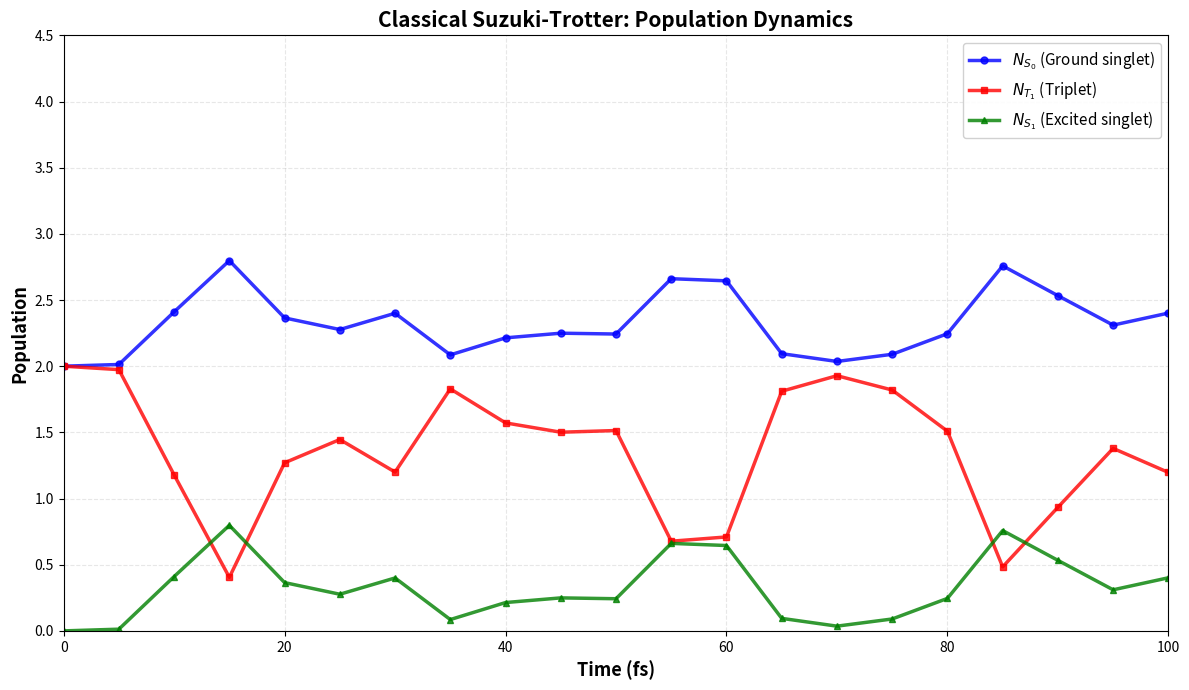
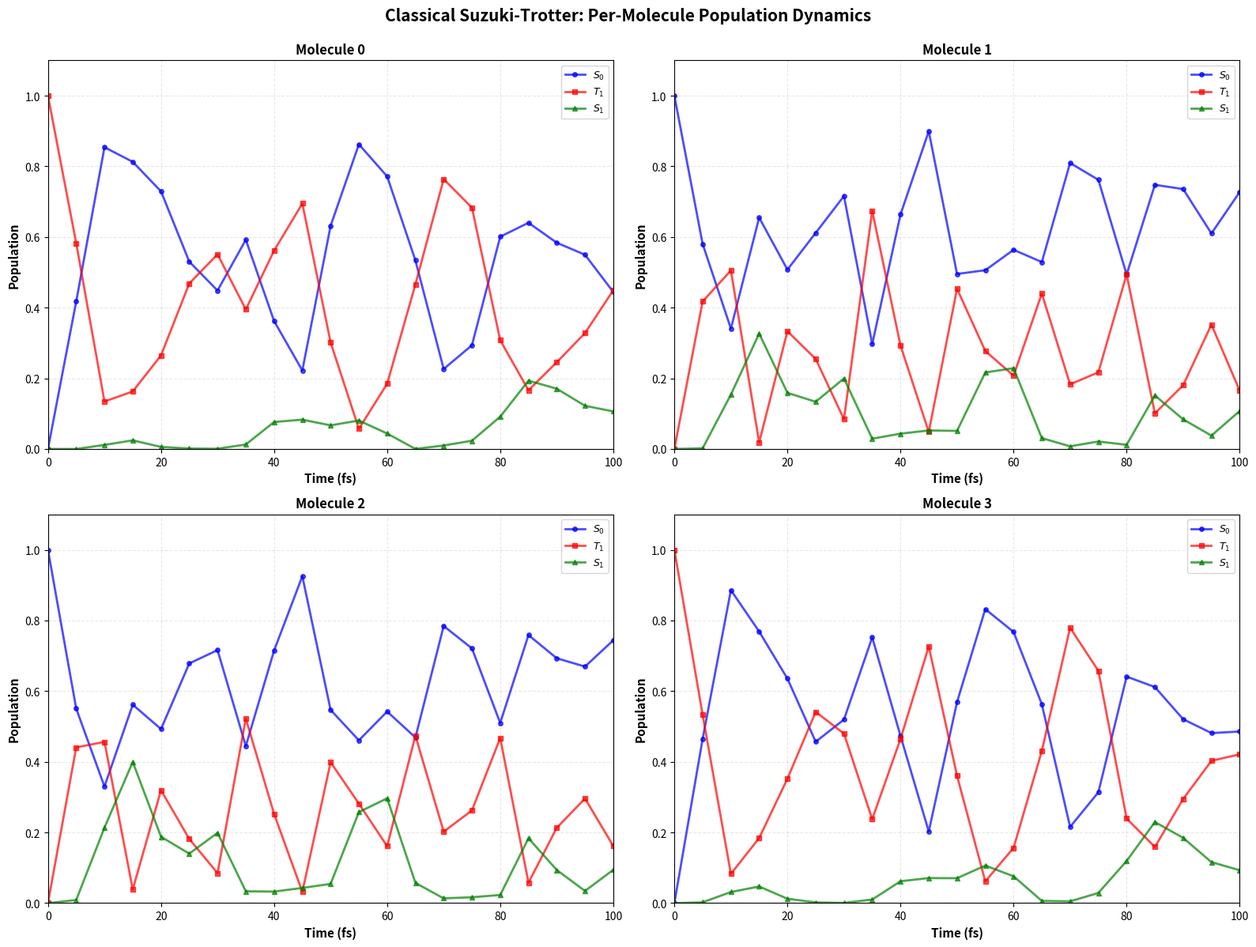

These figures' Python source, in order: (Note: this script raises an exception after producing the figures.)
# ライブラリのインポート
import time
import warnings

import matplotlib.pyplot as plt
import numpy as np

warnings.filterwarnings("ignore")


# 物理パラメータの設定
class PhysicalParameters:
    """統一物理パラメータクラス"""

    def __init__(self) -> None:
        # 分子数
        self.N_molecules = 4

        # エネルギー (eV)
        self.E_T = 1.5  # 三重項エネルギー
        self.E_S = 3.0  # 一重項エネルギー

        # 相互作用パラメータ (eV)
        self.V = 0.1  # エネルギー移動積分
        self.J = 0.05  # TTA相互作用定数

        # 減衰定数
        self.Gamma_fl = 0.01  # 蛍光放出速度 (fs^-1)

        # 物理定数
        self.hbar = 0.6582119569  # 換算プランク定数 (eV·fs)

        # 隣接ペア
        self.neighbors = [(0, 1), (1, 2), (2, 3)]

        # シミュレーション条件
        self.T_total = 100.0  # 総時間 (fs)
        self.N_steps = 20  # トロッターステップ数
        self.dt = self.T_total / self.N_steps  # 時間刻み

        # 初期状態
        self.initial_state_type = "edge_triplet"  # 両端が三重項状態


# パラメータの初期化
params = PhysicalParameters()

# 古典的鈴木トロッターシミュレータの実装（量子回路と同じ分解）

import scipy.linalg


class ClassicalSuzukiTrotterSimulator:
    """古典的鈴木トロッター分解シミュレータ（量子実装と同じTrotter分解を使用）"""

    def __init__(self, params: PhysicalParameters) -> None:
        self.params = params
        self.N = params.N_molecules
        self.dim = 3**self.N

        # 基底演算子を定義（3準位系）
        self.I3 = np.eye(3)  # 単位行列
        self.S0_proj = np.diag([1, 0, 0])  # |S0⟩⟨S0|
        self.T1_proj = np.diag([0, 1, 0])  # |T1⟩⟨T1|
        self.S1_proj = np.diag([0, 0, 1])  # |S1⟩⟨S1|

        # 遷移演算子
        self.T1_to_S0 = np.array([[0, 1, 0], [0, 0, 0], [0, 0, 0]])  # |S0⟩⟨T1|
        self.S0_to_T1 = self.T1_to_S0.T  # |T1⟩⟨S0|
        self.T1_to_S1 = np.array([[0, 0, 0], [0, 0, 0], [0, 1, 0]])  # |S1⟩⟨T1|
        self.S1_to_T1 = self.T1_to_S1.T  # |T1⟩⟨S1|

    def build_single_site_operator(self, site: int, op: np.ndarray) -> np.ndarray:
        """単一サイトの演算子を全空間に拡張"""
        operators = [self.I3] * self.N
        operators[site] = op

        result = operators[0]
        for i in range(1, self.N):
            result = np.kron(result, operators[i])
        return result

    def build_two_site_operator(self, site_i: int, site_j: int, op_i: np.ndarray, op_j: np.ndarray) -> np.ndarray:
        """2サイトの演算子を全空間に拡張"""
        operators = [self.I3] * self.N
        operators[site_i] = op_i
        operators[site_j] = op_j

        result = operators[0]
        for i in range(1, self.N):
            result = np.kron(result, operators[i])
        return result

    def build_H0_single_molecule(self, mol_idx: int) -> np.ndarray:
        """単一分子のH0ハミルトニアンを構築（量子実装に合わせる）"""
        H0 = np.zeros((self.dim, self.dim), dtype=complex)

        # E_T |T1⟩⟨T1|
        H0 += self.params.E_T * self.build_single_site_operator(mol_idx, self.T1_proj)
        # E_S |S1⟩⟨S1|
        H0 += self.params.E_S * self.build_single_site_operator(mol_idx, self.S1_proj)

        return H0

    def build_H_transfer_pair(self, mol_i: int, mol_j: int) -> np.ndarray:
        """1ペアのエネルギー移動ハミルトニアンを構築（量子実装に合わせる）"""
        # V (|S0⟩_i|T1⟩_j⟨T1|_i⟨S0|_j + h.c.)
        term = self.build_two_site_operator(mol_i, mol_j, self.S0_to_T1, self.T1_to_S0)
        return self.params.V * (term + term.conj().T)

    def build_H_TTA_pair(self, mol_i: int, mol_j: int) -> np.ndarray:
        """1ペアのTTAハミルトニアンを構築（量子実装に合わせる）"""
        # FIXED: Complete TTA Hamiltonian with all 4 terms
        # Ĥ_TTA = J [|S0⟩_i⟨T1|_i ⊗ |S1⟩_j⟨T1|_j
        #          + |S1⟩_i⟨T1|_i ⊗ |S0⟩_j⟨T1|_j
        #          + hermitian conjugates]

        # Term 1: |S0⟩_i⟨T1|_i ⊗ |S1⟩_j⟨T1|_j
        term1 = self.build_two_site_operator(mol_i, mol_j, self.T1_to_S0, self.T1_to_S1)

        # Term 2: |S1⟩_i⟨T1|_i ⊗ |S0⟩_j⟨T1|_j
        term2 = self.build_two_site_operator(mol_i, mol_j, self.T1_to_S1, self.T1_to_S0)

        # Build Hamiltonian with all terms plus hermitian conjugates
        return self.params.J * (term1 + term1.conj().T + term2 + term2.conj().T)

    # Keep old methods for backward compatibility (not used in new simulation)
    def build_H0(self) -> np.ndarray:
        """対角ハミルトニアン H0 を構築（後方互換性のため残す）"""
        H0 = np.zeros((self.dim, self.dim), dtype=complex)

        for i in range(self.N):
            H0 += self.build_H0_single_molecule(i)

        return H0

    def build_H_transfer(self) -> np.ndarray:
        """エネルギー移動ハミルトニアン H_transfer を構築（後方互換性のため残す）"""
        H_tr = np.zeros((self.dim, self.dim), dtype=complex)

        for i, j in self.params.neighbors:
            H_tr += self.build_H_transfer_pair(i, j)

        return H_tr

    def build_H_TTA(self) -> np.ndarray:
        """TTA ハミルトニアン H_TTA を構築（後方互換性のため残す）"""
        H_TTA = np.zeros((self.dim, self.dim), dtype=complex)

        for i, j in self.params.neighbors:
            H_TTA += self.build_H_TTA_pair(i, j)

        return H_TTA

    def prepare_initial_state(self, state_type: str = "edge_triplet") -> np.ndarray:
        """初期状態ベクトルを準備"""
        state = np.zeros(self.dim, dtype=complex)

        if state_type == "edge_triplet":
            # |1001⟩ の状態を構築
            # インデックス計算: 1*3^3 + 0*3^2 + 0*3^1 + 1*3^0 = 27 + 1 = 28
            config = [1, 0, 0, 1]  # T1, S0, S0, T1
            idx = sum(config[i] * (3 ** (self.N - 1 - i)) for i in range(self.N))
            state[idx] = 1.0
        elif state_type == "all_triplet":
            # |1111⟩
            config = [1, 1, 1, 1]
            idx = sum(config[i] * (3 ** (self.N - 1 - i)) for i in range(self.N))
            state[idx] = 1.0

        return state

    def calculate_populations(self, state: np.ndarray) -> dict[str, float]:
        """状態ベクトルから個体数を計算"""
        N_S0 = N_T1 = N_S1 = 0.0

        for idx in range(self.dim):
            prob = np.abs(state[idx]) ** 2
            if prob < 1e-15:
                continue

            # インデックスから配置を復元
            config = []
            temp_idx = idx
            for _ in range(self.N):
                config.append(temp_idx % 3)
                temp_idx //= 3
            config.reverse()

            # 各準位の分子数をカウント
            for level in config:
                if level == 0:
                    N_S0 += prob
                elif level == 1:
                    N_T1 += prob
                elif level == 2:
                    N_S1 += prob

        return {"N_S0": N_S0, "N_T1": N_T1, "N_S1": N_S1}

    def calculate_per_molecule_populations(self, state: np.ndarray) -> dict[str, np.ndarray]:
        """
        状態ベクトルから各分子ごとの個体数を計算

        Returns:
            Dictionary with keys 'S0_per_mol', 'T1_per_mol', 'S1_per_mol'
            Each is a numpy array of length N_molecules
        """
        # Initialize per-molecule populations
        S0_per_mol = np.zeros(self.N)
        T1_per_mol = np.zeros(self.N)
        S1_per_mol = np.zeros(self.N)

        for idx in range(self.dim):
            prob = np.abs(state[idx]) ** 2
            if prob < 1e-15:
                continue

            # インデックスから配置を復元
            config = []
            temp_idx = idx
            for _ in range(self.N):
                config.append(temp_idx % 3)
                temp_idx //= 3
            config.reverse()

            # 各分子の準位をカウント
            for mol_idx, level in enumerate(config):
                if level == 0:
                    S0_per_mol[mol_idx] += prob
                elif level == 1:
                    T1_per_mol[mol_idx] += prob
                elif level == 2:
                    S1_per_mol[mol_idx] += prob

        return {"S0_per_mol": S0_per_mol, "T1_per_mol": T1_per_mol, "S1_per_mol": S1_per_mol}

    def simulate(self, T_total: float, N_steps: int, initial_state_type: str = "edge_triplet") -> dict:
        """完全なシミュレーションを実行（量子実装と同じTrotter分解）"""

        start_time = time.time()
        dt = T_total / N_steps

        # Per-molecule, per-pairの時間発展演算子を計算

        # H0: per-molecule unitaries
        U_H0_half_list = []
        for mol_idx in range(self.N):
            H0_mol = self.build_H0_single_molecule(mol_idx)
            U = scipy.linalg.expm(-1j * H0_mol * dt / (2 * self.params.hbar))
            U_H0_half_list.append(U)

        # H_transfer: per-pair unitaries
        U_transfer_half_list = []
        for mol_i, mol_j in self.params.neighbors:
            H_tr_pair = self.build_H_transfer_pair(mol_i, mol_j)
            U = scipy.linalg.expm(-1j * H_tr_pair * dt / (2 * self.params.hbar))
            U_transfer_half_list.append(U)

        # H_TTA: per-pair unitaries
        U_TTA_half_list = []
        for mol_i, mol_j in self.params.neighbors:
            H_TTA_pair = self.build_H_TTA_pair(mol_i, mol_j)
            U = scipy.linalg.expm(-1j * H_TTA_pair * dt / (2 * self.params.hbar))
            U_TTA_half_list.append(U)

        # 初期状態の準備
        state = self.prepare_initial_state(initial_state_type)
        pop_0 = self.calculate_populations(state)
        pop_per_mol_0 = self.calculate_per_molecule_populations(state)
        pop_per_mol_0 = self.calculate_per_molecule_populations(state)

        times = [0.0]
        populations = [pop_0]
        per_molecule_populations = [pop_per_mol_0]

        # 時間発展（量子実装と同じ順序で適用）

        for step in range(1, N_steps + 1):
            # Forward: H0, H_transfer, H_TTA (same order as quantum)
            # H0: forward
            for mol_idx in range(self.N):
                state = U_H0_half_list[mol_idx] @ state

            # H_transfer: forward
            for pair_idx in range(len(self.params.neighbors)):
                state = U_transfer_half_list[pair_idx] @ state

            # H_TTA: forward
            for pair_idx in range(len(self.params.neighbors)):
                state = U_TTA_half_list[pair_idx] @ state

            # Backward: reverse order (same as quantum)
            # H_TTA: backward
            for pair_idx in reversed(range(len(self.params.neighbors))):
                state = U_TTA_half_list[pair_idx] @ state

            # H_transfer: backward
            for pair_idx in reversed(range(len(self.params.neighbors))):
                state = U_transfer_half_list[pair_idx] @ state

            # H0: backward
            for mol_idx in reversed(range(self.N)):
                state = U_H0_half_list[mol_idx] @ state

            # 規格化（数値誤差対策）
            state /= np.linalg.norm(state)

            # 個体数計算
            t = step * dt
            pop = self.calculate_populations(state)
            pop_per_mol = self.calculate_per_molecule_populations(state)
            times.append(t)
            populations.append(pop)
            per_molecule_populations.append(pop_per_mol)

            if step % max(1, N_steps // 10) == 0:
                pass

        elapsed = time.time() - start_time

        return {
            "times": times,
            "populations": populations,
            "per_molecule_populations": per_molecule_populations,
            "state_final": state,
            "elapsed_time": elapsed,
            "method": "Classical Suzuki-Trotter (per-pair decomposition)",
        }


# シミュレータの初期化と実行
classical_sim = ClassicalSuzukiTrotterSimulator(params)
classical_results = classical_sim.simulate(
    T_total=params.T_total, N_steps=params.N_steps, initial_state_type=params.initial_state_type
)

# 古典シミュレーション結果の可視化


def plot_population_dynamics(results: dict, title: str = "Population Dynamics"):
    """個体数の時間発展をプロット"""
    times = results["times"]
    pops = results["populations"]

    N_S0 = [p["N_S0"] for p in pops]
    N_T1 = [p["N_T1"] for p in pops]
    N_S1 = [p["N_S1"] for p in pops]

    fig, ax = plt.subplots(figsize=(12, 7))

    ax.plot(times, N_S0, "b-", linewidth=2.5, label=r"$N_{S_0}$ (Ground singlet)", marker="o", markersize=5, alpha=0.8)
    ax.plot(times, N_T1, "r-", linewidth=2.5, label=r"$N_{T_1}$ (Triplet)", marker="s", markersize=5, alpha=0.8)
    ax.plot(times, N_S1, "g-", linewidth=2.5, label=r"$N_{S_1}$ (Excited singlet)", marker="^", markersize=5, alpha=0.8)

    ax.set_xlabel("Time (fs)", fontsize=13, fontweight="bold")
    ax.set_ylabel("Population", fontsize=13, fontweight="bold")
    ax.set_title(title, fontsize=15, fontweight="bold")
    ax.legend(fontsize=11, loc="best", framealpha=0.9)
    ax.grid(True, alpha=0.3, linestyle="--")
    ax.set_xlim(0, max(times))
    ax.set_ylim(0, 4.5)

    plt.tight_layout()
    plt.show()

    return fig


# プロット実行
fig_classical = plot_population_dynamics(classical_results, title="Classical Suzuki-Trotter: Population Dynamics")


def plot_per_molecule_populations(results: dict, title: str = "Per-Molecule Population Dynamics"):
    """各分子ごとの個体数の時間発展をプロット"""
    times = results["times"]
    per_mol_pops = results["per_molecule_populations"]

    N_molecules = len(per_mol_pops[0]["S0_per_mol"])

    # Create subplots for each molecule
    fig, axes = plt.subplots(2, 2, figsize=(16, 12))
    axes = axes.flatten()

    for mol_idx in range(N_molecules):
        ax = axes[mol_idx]

        # Extract per-molecule data over time
        S0_data = [pop["S0_per_mol"][mol_idx] for pop in per_mol_pops]
        T1_data = [pop["T1_per_mol"][mol_idx] for pop in per_mol_pops]
        S1_data = [pop["S1_per_mol"][mol_idx] for pop in per_mol_pops]

        ax.plot(times, S0_data, "b-", linewidth=2, label=r"$S_0$", marker="o", markersize=4, alpha=0.7)
        ax.plot(times, T1_data, "r-", linewidth=2, label=r"$T_1$", marker="s", markersize=4, alpha=0.7)
        ax.plot(times, S1_data, "g-", linewidth=2, label=r"$S_1$", marker="^", markersize=4, alpha=0.7)

        ax.set_xlabel("Time (fs)", fontsize=11, fontweight="bold")
        ax.set_ylabel("Population", fontsize=11, fontweight="bold")
        ax.set_title(f"Molecule {mol_idx}", fontsize=12, fontweight="bold")
        ax.legend(fontsize=9, loc="best")
        ax.grid(True, alpha=0.3, linestyle="--")
        ax.set_xlim(0, max(times))
        ax.set_ylim(0, 1.1)

    fig.suptitle(title, fontsize=15, fontweight="bold", y=0.995)
    plt.tight_layout()
    plt.show()

    return fig


# Per-molecule population dynamics
if "per_molecule_populations" in classical_results:
    fig_classical_per_mol = plot_per_molecule_populations(
        classical_results, title="Classical Suzuki-Trotter: Per-Molecule Population Dynamics"
    )

import os
import sys

# Add tutorials directory to path for notebook execution
tutorials_path = os.path.abspath(".")
if tutorials_path not in sys.path:
    sys.path.insert(0, tutorials_path)

# Qubitシミュレータの実装（ショットベース）
import contextlib

from qiskit import QuantumCircuit
from qiskit.primitives import StatevectorSampler
from qiskit.quantum_info import Statevector


class QubitMolecularDynamicsSimulator:
    """Qubitベースの分子量子ダイナミクスシミュレータ（ショットベース）"""

    def __init__(self, params: PhysicalParameters) -> None:
        self.params = params
        self.N = params.N_molecules
        self.n_qubits = 2 * self.N  # 各分子に2 qubit

    def prepare_initial_state(self, circuit: QuantumCircuit, state_type: str = "edge_triplet") -> None:
        """
        初期状態を準備

        Qiskit little-endian convention:
        - |T1⟩ → |01⟩ (big-endian) = qubit_right = 1, qubit_left = 0
        """
        if state_type == "edge_triplet":
            # 両端の分子（0とN-1）をT1状態に
            # T1 → |01⟩ → X on right qubit
            circuit.x(0)  # 分子0の右側qubit
            circuit.x(2 * (self.N - 1))  # 分子N-1の右側qubit
        elif state_type == "all_triplet":
            # すべての分子をT1状態に
            for i in range(self.N):
                circuit.x(2 * i)

    def apply_H0_evolution(self, circuit: QuantumCircuit, mol_idx: int, dt: float) -> None:
        """
        対角ハミルトニアン H0 の時間発展

        H0 = E_T |01⟩⟨01| + E_S |10⟩⟨10|
        """
        q0 = 2 * mol_idx
        q1 = 2 * mol_idx + 1

        E_T = self.params.E_T
        E_S = self.params.E_S
        hbar = self.params.hbar

        # Pauli分解による実装
        (E_T + E_S) / 4
        beta = (E_S - E_T) / 4
        gamma = (E_T - E_S) / 4
        delta = -(E_T + E_S) / 4

        theta_0 = -2 * beta * dt / hbar
        theta_1 = -2 * gamma * dt / hbar
        theta_zz = -2 * delta * dt / hbar

        circuit.rz(theta_0, q0)
        circuit.rz(theta_1, q1)

        # Z⊗Z 相互作用
        circuit.cx(q0, q1)
        circuit.rz(theta_zz, q1)
        circuit.cx(q0, q1)

    def apply_transfer_evolution(self, circuit: QuantumCircuit, mol_i: int, mol_j: int, dt: float) -> None:
        """エネルギー移動項の時間発展（厳密実装 - 基本ゲート分解）"""
        from exact_qubit_basic_gates import apply_H_transfer_basic_gates

        V = self.params.V
        hbar = self.params.hbar

        # Apply using exact basic gate decomposition (KAK decomposition)
        # This decomposes the 16×16 unitary into CNOT + single-qubit rotations
        # Mathematically exact with no approximations
        apply_H_transfer_basic_gates(circuit, mol_i, mol_j, V, dt, hbar)

    def apply_TTA_evolution(self, circuit: QuantumCircuit, mol_i: int, mol_j: int, dt: float) -> None:
        """TTA項の時間発展（厳密実装 - 基本ゲート分解）"""
        from exact_qubit_basic_gates import apply_H_TTA_basic_gates

        J = self.params.J
        hbar = self.params.hbar

        # Apply using exact basic gate decomposition (KAK decomposition)
        # This decomposes the 16×16 unitary into CNOT + single-qubit rotations
        # Mathematically exact with no approximations
        apply_H_TTA_basic_gates(circuit, mol_i, mol_j, J, dt, hbar)

    def build_single_trotter_step(self, dt: float) -> QuantumCircuit:
        """1トロッターステップの回路を構築"""
        circuit = QuantumCircuit(self.n_qubits)

        # 前半: H0, H_transfer, H_TTA
        for i in range(self.N):
            self.apply_H0_evolution(circuit, i, dt / 2)

        for i, j in self.params.neighbors:
            self.apply_transfer_evolution(circuit, i, j, dt / 2)

        for i, j in self.params.neighbors:
            self.apply_TTA_evolution(circuit, i, j, dt / 2)

        # 後半: 逆順
        for i, j in reversed(self.params.neighbors):
            self.apply_TTA_evolution(circuit, i, j, dt / 2)

        for i, j in reversed(self.params.neighbors):
            self.apply_transfer_evolution(circuit, i, j, dt / 2)

        for i in reversed(range(self.N)):
            self.apply_H0_evolution(circuit, i, dt / 2)

        return circuit

    def calculate_populations_from_counts(self, counts: dict, shots: int) -> dict[str, float]:
        """測定カウントから個体数を計算"""
        N_S0 = N_T1 = N_S1 = 0.0
        unphysical = 0.0

        for bitstring, count in counts.items():
            if count == 0:
                continue

            prob = count / shots

            # ビット文字列を解析（Qiskitはbig-endianで表示）
            bits = bitstring

            # 各分子の状態をチェック
            is_unphysical = False
            mol_count_S0 = mol_count_T1 = mol_count_S1 = 0

            for mol in range(self.N):
                # Qiskitのビット順序: 最右がqubit 0
                # 分子molは qubit 2*mol (右) と 2*mol+1 (左)
                q0_bit = int(bits[-(2 * mol + 1)])  # 右側qubit (lower index)
                q1_bit = int(bits[-(2 * mol + 2)])  # 左側qubit (higher index)

                # |11⟩は非物理的
                if q0_bit == 1 and q1_bit == 1:
                    is_unphysical = True
                    break

                # Big-endian表記で状態を判定
                # q1 q0 -> state
                #  0  0 -> S0
                #  0  1 -> T1
                #  1  0 -> S1
                if q1_bit == 0 and q0_bit == 0:
                    mol_count_S0 += 1
                elif q1_bit == 0 and q0_bit == 1:
                    mol_count_T1 += 1
                elif q1_bit == 1 and q0_bit == 0:
                    mol_count_S1 += 1

            if is_unphysical:
                unphysical += prob
            else:
                N_S0 += prob * mol_count_S0
                N_T1 += prob * mol_count_T1
                N_S1 += prob * mol_count_S1

        return {"N_S0": N_S0, "N_T1": N_T1, "N_S1": N_S1, "unphysical": unphysical}

    def calculate_per_molecule_populations_from_counts(self, counts: dict, shots: int) -> dict[str, np.ndarray]:
        """
        測定カウントから各分子ごとの個体数を計算

        Returns:
            Dictionary with keys 'S0_per_mol', 'T1_per_mol', 'S1_per_mol'
            Each is a numpy array of length N_molecules
        """
        # Initialize per-molecule populations
        S0_per_mol = np.zeros(self.N)
        T1_per_mol = np.zeros(self.N)
        S1_per_mol = np.zeros(self.N)

        for bitstring, count in counts.items():
            prob = count / shots
            bits = bitstring[::-1]  # Reverse for little-endian

            # Check each molecule
            for mol in range(self.N):
                q0_bit = int(bits[2 * mol])
                q1_bit = int(bits[2 * mol + 1])

                # Check for unphysical states
                if q1_bit == 1 and q0_bit == 1:
                    break

                # Count populations for physical states
                if q1_bit == 0 and q0_bit == 0:
                    S0_per_mol[mol] += prob
                elif q1_bit == 0 and q0_bit == 1:
                    T1_per_mol[mol] += prob
                elif q1_bit == 1 and q0_bit == 0:
                    S1_per_mol[mol] += prob

        return {"S0_per_mol": S0_per_mol, "T1_per_mol": T1_per_mol, "S1_per_mol": S1_per_mol}

    def simulate(
        self, T_total: float, N_steps: int, initial_state_type: str = "edge_triplet", shots: int = 10000
    ) -> dict:
        """完全なシミュレーションを実行（ショットベース）"""

        start_time = time.time()
        dt = T_total / N_steps

        # Samplerの初期化
        sampler = StatevectorSampler()

        # 1トロッターステップの回路を構築
        step_circuit = self.build_single_trotter_step(dt)

        # 初期状態の確認（Statevectorで）
        init_circuit = QuantumCircuit(self.n_qubits)
        self.prepare_initial_state(init_circuit, initial_state_type)
        state_0 = Statevector(init_circuit)

        # Statevectorから初期個体数を計算
        probabilities = state_0.probabilities_dict()
        N_S0 = N_T1 = N_S1 = 0.0
        for bitstring, prob in probabilities.items():
            if prob < 1e-15:
                continue
            bits = bitstring[::-1]  # little-endian
            for mol in range(self.N):
                q0_bit = int(bits[2 * mol])
                q1_bit = int(bits[2 * mol + 1])
                if q1_bit == 0 and q0_bit == 0:
                    N_S0 += prob
                elif q1_bit == 0 and q0_bit == 1:
                    N_T1 += prob
                elif q1_bit == 1 and q0_bit == 0:
                    N_S1 += prob

        # Calculate per-molecule populations from initial statevector
        S0_per_mol_0 = np.zeros(self.N)
        T1_per_mol_0 = np.zeros(self.N)
        S1_per_mol_0 = np.zeros(self.N)
        for bitstring, prob in probabilities.items():
            if prob < 1e-15:
                continue
            bits = bitstring[::-1]
            for mol in range(self.N):
                q0_bit = int(bits[2 * mol])
                q1_bit = int(bits[2 * mol + 1])
                if q1_bit == 0 and q0_bit == 0:
                    S0_per_mol_0[mol] += prob
                elif q1_bit == 0 and q0_bit == 1:
                    T1_per_mol_0[mol] += prob
                elif q1_bit == 1 and q0_bit == 0:
                    S1_per_mol_0[mol] += prob

        pop_per_mol_0 = {"S0_per_mol": S0_per_mol_0, "T1_per_mol": T1_per_mol_0, "S1_per_mol": S1_per_mol_0}

        pop_0 = {"N_S0": N_S0, "N_T1": N_T1, "N_S1": N_S1, "unphysical": 0.0}

        times = [0.0]
        populations = [pop_0]
        per_molecule_populations = [pop_per_mol_0]

        # 時間発展（ショットベース）
        for step in range(1, N_steps + 1):
            # 回路の構築
            circuit = QuantumCircuit(self.n_qubits, self.n_qubits)
            self.prepare_initial_state(circuit, initial_state_type)

            # トロッターステップを適用
            for _ in range(step):
                circuit.compose(step_circuit, inplace=True)

            # 測定を追加
            circuit.measure(range(self.n_qubits), range(self.n_qubits))

            # サンプリング実行
            job = sampler.run([circuit], shots=shots)
            result = job.result()
            counts = result[0].data.c.get_counts()

            # カウントを整数に変換
            counts_int = counts

            # 個体数計算
            pop = self.calculate_populations_from_counts(counts_int, shots)
            pop_per_mol = self.calculate_per_molecule_populations_from_counts(counts_int, shots)

            t = step * dt
            times.append(t)
            populations.append(pop)
            per_molecule_populations.append(pop_per_mol)

            if step % max(1, N_steps // 10) == 0:
                pass

        elapsed = time.time() - start_time

        # 回路統計（最終回路から測定を除いた回路）
        circuit_no_measure = QuantumCircuit(self.n_qubits)
        self.prepare_initial_state(circuit_no_measure, initial_state_type)
        for _ in range(N_steps):
            circuit_no_measure.compose(step_circuit, inplace=True)

        total_gates = len(circuit_no_measure.data)
        total_depth = circuit_no_measure.depth()

        return {
            "times": times,
            "populations": populations,
            "per_molecule_populations": per_molecule_populations,
            "circuit_final": circuit_no_measure,
            "step_circuit": step_circuit,
            "elapsed_time": elapsed,
            "total_gates": total_gates,
            "total_depth": total_depth,
            "gates_per_step": len(step_circuit.data),
            "depth_per_step": step_circuit.depth(),
            "method": "Qubit (Qiskit - Shot-based)",
            "shots": shots,
        }


# シミュレータの初期化と実行
qubit_sim = QubitMolecularDynamicsSimulator(params)
qubit_results = qubit_sim.simulate(
    T_total=params.T_total,
    N_steps=params.N_steps,
    initial_state_type=params.initial_state_type,
    shots=10000,  # ショット数を指定
)

# Qubit結果の可視化

# 個体数動態のプロット
fig_qubit = plot_population_dynamics(qubit_results, title="Qubit Implementation: Population Dynamics")

# 量子回路の可視化

# 1トロッターステップの回路を表示
step_circuit = qubit_results["step_circuit"]

# 回路図を描画
try:
    import matplotlib.pyplot as plt
    from qiskit.visualization import circuit_drawer

    # Use 'text' output as fallback if matplotlib doesn't work
    fig = circuit_drawer(step_circuit, output="mpl", fold=100)
    plt.tight_layout()
    plt.show()
except ImportError:
    pass
except Exception:
    with contextlib.suppress(Exception):
        pass

# ゲート統計の表示（基本量子ゲートごと）
import operator
from collections import Counter

gate_counts = Counter([instr.operation.name for instr in step_circuit.data])

for _gate_name, count in sorted(gate_counts.items(), key=operator.itemgetter(1), reverse=True):
    pass


# Per-molecule population dynamics for Qubit
if "per_molecule_populations" in qubit_results:
    fig_qubit_per_mol = plot_per_molecule_populations(
        qubit_results, title="Qubit Implementation: Per-Molecule Population Dynamics"
    )

# Qubit UnitaryGate版シミュレーション

from qubit_unitary_simulator import QubitMolecularDynamicsSimulatorUnitary

# シミュレータの初期化
qubit_unitary_sim = QubitMolecularDynamicsSimulatorUnitary(params)

# シミュレーション実行
qubit_unitary_results = qubit_unitary_sim.simulate(
    T_total=params.T_total, N_steps=params.N_steps, initial_state_type=params.initial_state_type, shots=10000
)

# Qubit: UnitaryGate版 vs 基本ゲート分解版の比較

from comparison_helpers import (
    compare_gate_counts,
    count_gates_by_type,
    decompose_qiskit_unitary_gates,
    print_gate_statistics,
)

# UnitaryGate版の回路（1トロッターステップ）
step_circuit_unitary = qubit_unitary_results["step_circuit"]
gates_unitary = count_gates_by_type(step_circuit_unitary, is_qiskit=True)

print_gate_statistics(step_circuit_unitary, "Qubit UnitaryGate版", is_qiskit=True)

# 基本ゲート分解版の回路（1トロッターステップ）
step_circuit_basic = qubit_results["step_circuit"]
gates_basic = count_gates_by_type(step_circuit_basic, is_qiskit=True)

print_gate_statistics(step_circuit_basic, "Qubit 基本ゲート分解版", is_qiskit=True)

# UnitaryGateを基本ゲートに分解
step_circuit_decomposed = decompose_qiskit_unitary_gates(step_circuit_unitary)
gates_decomposed = count_gates_by_type(step_circuit_decomposed, is_qiskit=True)
print_gate_statistics(step_circuit_decomposed, "分解後のUnitaryGate版", is_qiskit=True)

# 比較
compare_gate_counts(gates_unitary, gates_decomposed, "UnitaryGate版", "分解後")

# 精度確認（両方とも同じ物理結果を与えるはず）

# 最終個体数の比較
pop_unitary = qubit_unitary_results["populations"][-1]
pop_basic = qubit_results["populations"][-1]


# 差分

# Qubit回路の可視化

import contextlib

import matplotlib.pyplot as plt
from IPython.display import display
from qiskit.visualization import circuit_drawer

# UnitaryGate版の回路図
try:
    fig = step_circuit_unitary.draw(output="mpl", fold=100)
    plt.title("Qubit Implementation: UnitaryGate Version")
    plt.tight_layout()
    display(fig)  # Use display() for proper Jupyter rendering
    plt.show()
except Exception:
    pass

# 基本ゲート分解版の回路図
try:
    fig = step_circuit_basic.draw(output="mpl", fold=100)
    plt.title("Qubit Implementation: Basic Gates Version")
    plt.tight_layout()
    display(fig)  # Use display() for proper Jupyter rendering
    plt.show()
except Exception:
    pass

# 分解後のUnitaryGate版回路図
try:
    fig = step_circuit_decomposed.draw(output="mpl", fold=100)
    plt.title("Qubit Implementation: Decomposed UnitaryGate Version")
    plt.tight_layout()
    display(fig)  # Use display() for proper Jupyter rendering
    plt.show()
except Exception:
    with contextlib.suppress(Exception):
        pass

# Qubit ノイズモデル付きシミュレーション
from qubit_noisy_simulator import QubitMolecularDynamicsSimulatorNoisy

# ノイズパラメータの設定（2-qubitゲートのみにノイズ適用）
# 注: 1-qubitゲートは理想的（ノイズなし）として扱う
noise_params = {
    "depol_1q": 0.001,  # 1量子ビットゲート: 使用されない（API互換性のため保持）
    "depol_2q": 0.01,  # 2量子ビットゲート脱分極エラー: 1.0%
}

# シミュレータの初期化
qubit_noisy_sim = QubitMolecularDynamicsSimulatorNoisy(params)

# シミュレーション実行
qubit_noisy_results = qubit_noisy_sim.simulate(
    T_total=params.T_total,
    N_steps=params.N_steps,
    initial_state_type=params.initial_state_type,
    shots=10000,
    noise_params=noise_params,
)

# Quditシミュレータの実装（ショットベース）

# MQT-Quditsの完全実装をインポート
import operator
import sys

sys.path.append(".")

try:
    from mqt_qudits_four_molecule_sparse_implementation import PhysicalParameters as MQTPhysicalParameters
    from mqt_qudits_four_molecule_sparse_implementation import (
        SparseAwareMQTQuditTimeEvolution,
        SuzukiTrotterMQTQuditSimulator,
        config_to_index,
        config_to_state_name,
        index_to_config,
    )

    mqt_available = True
except ImportError:
    mqt_available = False

if mqt_available:
    # MQT用のパラメータを準備（既存のparamsと一致させる）
    mqt_params = MQTPhysicalParameters()

    # シミュレータの初期化
    qudit_simulator = SuzukiTrotterMQTQuditSimulator(mqt_params)

    # シミュレーション実行（ショットベース）
    qudit_results = qudit_simulator.simulate_shot_based(
        T_total=params.T_total,
        N_steps=params.N_steps,
        initial_state_type=params.initial_state_type,
        track_dynamics=True,
        shots=10000,
    )

else:
    qudit_results = None

# Qudit結果の可視化
if qudit_results is not None:
    # 個体数動態のプロット
    fig_qudit = plot_population_dynamics(qudit_results, title="Qudit Implementation: Population Dynamics")

    # 回路統計の表示

    # step_circuit から基本量子ゲートごとのゲート数を計算
    if "step_circuit" in qudit_results:
        from collections import Counter

        step_circuit = qudit_results["step_circuit"]
        gate_types = [type(instr).__name__ for instr in step_circuit.instructions]
        gate_counts = Counter(gate_types)

        for _gate_name, count in sorted(gate_counts.items(), key=operator.itemgetter(1), reverse=True):
            pass

        # 全シミュレーションでのゲート数を計算
        if "N_steps" in qudit_results:
            N_steps = qudit_results["N_steps"]
            for _gate_name, count in sorted(gate_counts.items(), key=operator.itemgetter(1), reverse=True):
                pass
else:
    pass

# Per-molecule population dynamics for Qudit
if qudit_results is not None and "per_molecule_populations" in qudit_results:
    fig_qudit_per_mol = plot_per_molecule_populations(
        qudit_results, title="Qudit Implementation: Per-Molecule Population Dynamics"
    )

# Qudit量子回路の可視化（注: この可視化は step_circuit のみで実行）
# Note: test_circuit と decomposed_circuit は qudit_results に含まれていないため、
# この可視化はスキップします。回路の可視化は Cell 14 で step_circuit を使って実行されます。
if qudit_results is not None:
    pass
else:
    pass

# Qudit量子回路の可視化（1鈴木トロッターステップ）
if qudit_results is not None and "step_circuit" in qudit_results:
    step_circuit_qudit = qudit_results["step_circuit"]

    if "gates_per_step" in qudit_results:
        pass

    # 回路可視化ツールをインポート
    try:
        # tools/visualize_circuit.py の可視化関数を使用
        import os
        import sys

        sys.path.insert(0, os.path.dirname(os.path.abspath(".")))

        import matplotlib.pyplot as plt
        from IPython.display import display

        from tools.visualize_circuit import visualize_circuit

        # Qiskitのcircuit_drawerと同様に、fold パラメータで回路を折り返し
        # fold=100 で、100ゲートごとに新しい行に折り返す
        fig, ax = visualize_circuit(
            step_circuit_qudit,
            title="Qudit量子回路（1鈴木トロッターステップ）",
            fold=100,  # 長い回路を見やすくするため、100ゲートごとに折り返し
        )
        plt.tight_layout()
        plt.show()
        display(fig)  # Jupyter Notebookでの表示を改善

        # ゲート統計を基本量子ゲートごとに表示
        from collections import Counter

        gate_types = [type(instr).__name__ for instr in step_circuit_qudit.instructions]
        gate_counts = Counter(gate_types)

        for _gate_name, count in sorted(gate_counts.items(), key=operator.itemgetter(1), reverse=True):
            pass

    except ImportError:
        import traceback

        traceback.print_exc()
        if hasattr(step_circuit_qudit, "__str__"):
            pass
        else:
            pass
    except Exception:
        import traceback

        traceback.print_exc()
else:
    pass

# Qudit ノイズモデル付きシミュレーション
from mqt_qudits_noisy_simulator import NoisyQuditMolecularDynamicsSimulator

# ノイズパラメータの設定（2-quditゲートのみにノイズ適用）
# 注: 1-quditゲートは理想的（ノイズなし）として扱う
qudit_noise_params = {
    "depol_1q": 0.001,  # 1量子ビットゲート: 使用されない（API互換性のため保持）
    "depol_2q": 0.01,  # 2量子ビットゲート脱分極エラー: 1.0%
    "noise_gates": ["cx", "csum", "ls", "ms"],  # 2-quditゲートのみにノイズを適用
}

# シミュレータの初期化
qudit_noisy_sim = NoisyQuditMolecularDynamicsSimulator(params)

# シミュレーション実行
qudit_noisy_results = qudit_noisy_sim.simulate_noisy(
    T_total=params.T_total,
    N_steps=params.N_steps,
    initial_state_type=params.initial_state_type,
    shots=10000,
    noise_params=qudit_noise_params,
)

# Qudit: CustomTwoゲート版 vs 基本ゲート分解版の分析（実際の分解を使用）

import operator

from comparison_helpers import count_gates_by_type, decompose_qudit_customtwo_gates_to_circuit, print_gate_statistics

if qudit_results is not None and "step_circuit" in qudit_results:
    step_circuit_qudit = qudit_results["step_circuit"]

    # 現在の回路のゲート構成
    gates_qudit = count_gates_by_type(step_circuit_qudit, is_qiskit=False)
    print_gate_statistics(step_circuit_qudit, "Qudit実装", is_qiskit=False)

    # CustomTwoゲート数をカウント
    num_customtwo = gates_qudit.get("CustomTwo", 0)

    if num_customtwo > 0:
        # 実際に回路を分解して正確なゲート数を計測

        try:
            # SparseAwareMQTQuditTimeEvolutionのインスタンスを取得
            time_evol = qudit_simulator.time_evol

            # 実際に分解を実行
            decomposed_circuit = decompose_qudit_customtwo_gates_to_circuit(step_circuit_qudit, time_evol)

            # 分解後のゲートをカウント
            gates_decomposed = count_gates_by_type(decomposed_circuit, is_qiskit=False)

            total_decomposed = 0
            for _gate_name, count in sorted(gates_decomposed.items(), key=operator.itemgetter(1), reverse=True):
                total_decomposed += count

            # 1トロッターステップ当たりの正確なゲート数を記録
            qudit_results["gates_per_step_decomposed"] = total_decomposed
            qudit_results["total_gates_decomposed"] = total_decomposed * params.N_steps

            # 比較
            current_total = sum(gates_qudit.values())

            # 分解済み回路を保存（後で可視化するため）
            qudit_circuit_decomposed = decomposed_circuit

        except Exception:
            import traceback

            traceback.print_exc()
            qudit_circuit_decomposed = None
    else:
        qudit_circuit_decomposed = None

else:
    qudit_circuit_decomposed = None

# Qudit: 既に分解された回路を使用（重複を避ける）
#
# 前のセル（qudit_gate_comparison）で既にCustomTwoゲートを分解し、
# qudit_circuit_decomposedに保存しました。
# ここではそれを再利用します。

if qudit_results is not None and "step_circuit" in qudit_results:
    # CustomTwoゲート版の回路
    qudit_circuit_customtwo = qudit_results["step_circuit"]

    # 分解版の回路（前のセルで作成済み）
    if "qudit_circuit_decomposed" in locals() and qudit_circuit_decomposed is not None:
        pass
    else:
        qudit_circuit_decomposed = None
else:
    qudit_circuit_customtwo = None
    qudit_circuit_decomposed = None

# Qudit回路の可視化: CustomTwo版 vs 基本ゲート分解版
if qudit_circuit_customtwo is not None:
    # CustomTwoゲート版の可視化
    try:
        import matplotlib.pyplot as plt
        from IPython.display import display

        from tools.visualize_circuit import visualize_circuit

        fig1, ax1 = visualize_circuit(
            qudit_circuit_customtwo, title="Qudit回路: CustomTwoゲート版（1トロッターステップ）", fold=100
        )
        plt.tight_layout()
        plt.show()
        display(fig1)

    except Exception:
        pass

    # 基本ゲート分解版の可視化
    if qudit_circuit_decomposed is not None:
        try:
            fig2, ax2 = visualize_circuit(
                qudit_circuit_decomposed, title="Qudit回路: 基本ゲート分解版（1トロッターステップ）", fold=100
            )
            plt.tight_layout()
            plt.show()
            display(fig2)

        except Exception:
            pass

else:
    pass

# ノイズモデルの影響を可視化

import matplotlib.pyplot as plt
import numpy as np

# Qubit: ノイズあり vs なし
fig, axes = plt.subplots(1, 2, figsize=(18, 6))

# Qubit comparison
ax1 = axes[0]
times_qubit = qubit_unitary_results["times"]
pops_qubit = qubit_unitary_results["populations"]
N_T1_qubit = [p["N_T1"] for p in pops_qubit]
N_S1_qubit = [p["N_S1"] for p in pops_qubit]

times_qubit_noisy = qubit_noisy_results["times"]
pops_qubit_noisy = qubit_noisy_results["populations"]
N_T1_qubit_noisy = [p["N_T1"] for p in pops_qubit_noisy]
N_S1_qubit_noisy = [p["N_S1"] for p in pops_qubit_noisy]

ax1.plot(
    times_qubit, N_T1_qubit, "r-", linewidth=2.5, label=r"$N_{T_1}$ (Noiseless)", marker="s", markersize=5, alpha=0.8
)
ax1.plot(
    times_qubit, N_S1_qubit, "g-", linewidth=2.5, label=r"$N_{S_1}$ (Noiseless)", marker="^", markersize=5, alpha=0.8
)
ax1.plot(
    times_qubit_noisy,
    N_T1_qubit_noisy,
    "r--",
    linewidth=2.5,
    label=r"$N_{T_1}$ (Noisy)",
    marker="o",
    markersize=4,
    alpha=0.7,
)
ax1.plot(
    times_qubit_noisy,
    N_S1_qubit_noisy,
    "g--",
    linewidth=2.5,
    label=r"$N_{S_1}$ (Noisy)",
    marker="v",
    markersize=4,
    alpha=0.7,
)

ax1.set_xlabel("Time (fs)", fontsize=13, fontweight="bold")
ax1.set_ylabel("Population", fontsize=13, fontweight="bold")
ax1.set_title("Qubit: Noiseless vs Noisy", fontsize=15, fontweight="bold")
ax1.legend(fontsize=10, loc="best", framealpha=0.9)
ax1.grid(True, alpha=0.3, linestyle="--")

# Qudit comparison
ax2 = axes[1]
times_qudit = qudit_results.get("times", [])
pops_qudit = qudit_results.get("populations", [])

if len(times_qudit) > 0 and len(pops_qudit) > 0:
    N_T1_qudit = [p["N_T1"] for p in pops_qudit]
    N_S1_qudit = [p["N_S1"] for p in pops_qudit]

    times_qudit_noisy = qudit_noisy_results["times"]
    pops_qudit_noisy = qudit_noisy_results["populations"]
    N_T1_qudit_noisy = [p["N_T1"] for p in pops_qudit_noisy]
    N_S1_qudit_noisy = [p["N_S1"] for p in pops_qudit_noisy]

    ax2.plot(
        times_qudit,
        N_T1_qudit,
        "r-",
        linewidth=2.5,
        label=r"$N_{T_1}$ (Noiseless)",
        marker="s",
        markersize=5,
        alpha=0.8,
    )
    ax2.plot(
        times_qudit,
        N_S1_qudit,
        "g-",
        linewidth=2.5,
        label=r"$N_{S_1}$ (Noiseless)",
        marker="^",
        markersize=5,
        alpha=0.8,
    )
    ax2.plot(
        times_qudit_noisy,
        N_T1_qudit_noisy,
        "r--",
        linewidth=2.5,
        label=r"$N_{T_1}$ (Noisy)",
        marker="o",
        markersize=4,
        alpha=0.7,
    )
    ax2.plot(
        times_qudit_noisy,
        N_S1_qudit_noisy,
        "g--",
        linewidth=2.5,
        label=r"$N_{S_1}$ (Noisy)",
        marker="v",
        markersize=4,
        alpha=0.7,
    )

    ax2.set_xlabel("Time (fs)", fontsize=13, fontweight="bold")
    ax2.set_ylabel("Population", fontsize=13, fontweight="bold")
    ax2.set_title("Qudit: Noiseless vs Noisy", fontsize=15, fontweight="bold")
    ax2.legend(fontsize=10, loc="best", framealpha=0.9)
    ax2.grid(True, alpha=0.3, linestyle="--")
else:
    ax2.text(
        0.5, 0.5, "Qudit noiseless data not available", ha="center", va="center", transform=ax2.transAxes, fontsize=14
    )

plt.tight_layout()
plt.show()

# ノイズの影響を定量化

import pandas as pd

# Qubit noise impact
qubit_noiseless_final = qubit_unitary_results["populations"][-1]
qubit_noisy_final = qubit_noisy_results["populations"][-1]

qubit_noise_impact = {
    "N_T1_diff": abs(qubit_noiseless_final["N_T1"] - qubit_noisy_final["N_T1"]),
    "N_S1_diff": abs(qubit_noiseless_final["N_S1"] - qubit_noisy_final["N_S1"]),
    "N_S0_diff": abs(qubit_noiseless_final["N_S0"] - qubit_noisy_final["N_S0"]),
    "unphysical": qubit_noisy_final.get("unphysical", 0.0),
}

# Qudit noise impact (if data available)
if qudit_results.get("populations"):
    qudit_noiseless_final = qudit_results["populations"][-1]
    qudit_noisy_final = qudit_noisy_results["populations"][-1]

    qudit_noise_impact = {
        "N_T1_diff": abs(qudit_noiseless_final["N_T1"] - qudit_noisy_final["N_T1"]),
        "N_S1_diff": abs(qudit_noiseless_final["N_S1"] - qudit_noisy_final["N_S1"]),
        "N_S0_diff": abs(qudit_noiseless_final["N_S0"] - qudit_noisy_final["N_S0"]),
    }
else:
    qudit_noise_impact = None

# Display results


if qudit_noise_impact:
    pass

# Create comparison table
noise_comparison_data = {
    "手法": ["Qubit (Noiseless)", "Qubit (Noisy)", "Qudit (Noiseless)", "Qudit (Noisy)"],
    "N_T1 (最終)": [
        f"{qubit_noiseless_final['N_T1']:.4f}",
        f"{qubit_noisy_final['N_T1']:.4f}",
        f"{qudit_noiseless_final['N_T1']:.4f}" if qudit_noise_impact else "N/A",
        f"{qudit_noisy_final['N_T1']:.4f}",
    ],
    "N_S1 (最終)": [
        f"{qubit_noiseless_final['N_S1']:.4f}",
        f"{qubit_noisy_final['N_S1']:.4f}",
        f"{qudit_noiseless_final['N_S1']:.4f}" if qudit_noise_impact else "N/A",
        f"{qudit_noisy_final['N_S1']:.4f}",
    ],
    "N_S0 (最終)": [
        f"{qubit_noiseless_final['N_S0']:.4f}",
        f"{qubit_noisy_final['N_S0']:.4f}",
        f"{qudit_noiseless_final['N_S0']:.4f}" if qudit_noise_impact else "N/A",
        f"{qudit_noisy_final['N_S0']:.4f}",
    ],
}

df_noise = pd.DataFrame(noise_comparison_data)

# 精度比較: 古典シミュレーションとの差異


def calculate_population_error(results_1, results_2, label_1="Method 1", label_2="Method 2"):
    """2つのシミュレーション結果間の個体数誤差を計算"""
    times_1 = results_1["times"]
    times_2 = results_2["times"]

    # 時間点が一致することを確認
    assert len(times_1) == len(times_2), "時間点の数が一致しません"

    errors_S0 = []
    errors_T1 = []
    errors_S1 = []

    for i in range(len(times_1)):
        pop_1 = results_1["populations"][i]
        pop_2 = results_2["populations"][i]

        errors_S0.append(abs(pop_1["N_S0"] - pop_2["N_S0"]))
        errors_T1.append(abs(pop_1["N_T1"] - pop_2["N_T1"]))
        errors_S1.append(abs(pop_1["N_S1"] - pop_2["N_S1"]))

    return {
        "times": times_1,
        "errors_S0": errors_S0,
        "errors_T1": errors_T1,
        "errors_S1": errors_S1,
        "max_error_S0": max(errors_S0),
        "max_error_T1": max(errors_T1),
        "max_error_S1": max(errors_S1),
        "mean_error_S0": np.mean(errors_S0),
        "mean_error_T1": np.mean(errors_T1),
        "mean_error_S1": np.mean(errors_S1),
    }


# Qubit vs Classical
qubit_errors = calculate_population_error(classical_results, qubit_results, "Classical", "Qubit")


# Qudit vs Classical (if available)
if qudit_results is not None:
    qudit_errors = calculate_population_error(classical_results, qudit_results, "Classical", "Qudit")


else:
    qudit_errors = None

# 誤差の時間発展プロット

fig, axes = plt.subplots(1, 2, figsize=(16, 6))

# Qubit誤差
ax1 = axes[0]
ax1.semilogy(
    qubit_errors["times"],
    qubit_errors["errors_S0"],
    "b-",
    linewidth=2,
    label=r"$|\Delta N_{S_0}|$",
    marker="o",
    markersize=4,
)
ax1.semilogy(
    qubit_errors["times"],
    qubit_errors["errors_T1"],
    "r-",
    linewidth=2,
    label=r"$|\Delta N_{T_1}|$",
    marker="s",
    markersize=4,
)
ax1.semilogy(
    qubit_errors["times"],
    qubit_errors["errors_S1"],
    "g-",
    linewidth=2,
    label=r"$|\Delta N_{S_1}|$",
    marker="^",
    markersize=4,
)

ax1.set_xlabel("Time (fs)", fontsize=12, fontweight="bold")
ax1.set_ylabel("Absolute Error", fontsize=12, fontweight="bold")
ax1.set_title("Qubit Implementation Error\n(vs Classical)", fontsize=13, fontweight="bold")
ax1.legend(fontsize=10)
ax1.grid(True, alpha=0.3, which="both", linestyle="--")

# Qudit誤差
if qudit_errors is not None:
    ax2 = axes[1]
    ax2.semilogy(
        qudit_errors["times"],
        qudit_errors["errors_S0"],
        "b-",
        linewidth=2,
        label=r"$|\Delta N_{S_0}|$",
        marker="o",
        markersize=4,
    )
    ax2.semilogy(
        qudit_errors["times"],
        qudit_errors["errors_T1"],
        "r-",
        linewidth=2,
        label=r"$|\Delta N_{T_1}|$",
        marker="s",
        markersize=4,
    )
    ax2.semilogy(
        qudit_errors["times"],
        qudit_errors["errors_S1"],
        "g-",
        linewidth=2,
        label=r"$|\Delta N_{S_1}|$",
        marker="^",
        markersize=4,
    )

    ax2.set_xlabel("Time (fs)", fontsize=12, fontweight="bold")
    ax2.set_ylabel("Absolute Error", fontsize=12, fontweight="bold")
    ax2.set_title("Qudit Implementation Error\n(vs Classical)", fontsize=13, fontweight="bold")
    ax2.legend(fontsize=10)
    ax2.grid(True, alpha=0.3, which="both", linestyle="--")
else:
    ax2 = axes[1]
    ax2.text(0.5, 0.5, "Qudit results not available", ha="center", va="center", fontsize=14)
    ax2.axis("off")

plt.tight_layout()
plt.show()

# 3手法の個体数動態を並べて比較

fig, axes = plt.subplots(1, 3, figsize=(18, 5))

# Classical
ax = axes[0]
times = classical_results["times"]
pops = classical_results["populations"]
ax.plot(times, [p["N_S0"] for p in pops], "b-", linewidth=2.5, label=r"$N_{S_0}$", marker="o", markersize=4)
ax.plot(times, [p["N_T1"] for p in pops], "r-", linewidth=2.5, label=r"$N_{T_1}$", marker="s", markersize=4)
ax.plot(times, [p["N_S1"] for p in pops], "g-", linewidth=2.5, label=r"$N_{S_1}$", marker="^", markersize=4)
ax.set_xlabel("Time (fs)", fontsize=11, fontweight="bold")
ax.set_ylabel("Population", fontsize=11, fontweight="bold")
ax.set_title("Classical\nSuzuki-Trotter", fontsize=12, fontweight="bold")
ax.legend(fontsize=9)
ax.grid(True, alpha=0.3)
ax.set_ylim(0, 4.5)

# Qubit
ax = axes[1]
times = qubit_results["times"]
pops = qubit_results["populations"]
ax.plot(times, [p["N_S0"] for p in pops], "b-", linewidth=2.5, label=r"$N_{S_0}$", marker="o", markersize=4)
ax.plot(times, [p["N_T1"] for p in pops], "r-", linewidth=2.5, label=r"$N_{T_1}$", marker="s", markersize=4)
ax.plot(times, [p["N_S1"] for p in pops], "g-", linewidth=2.5, label=r"$N_{S_1}$", marker="^", markersize=4)
ax.set_xlabel("Time (fs)", fontsize=11, fontweight="bold")
ax.set_ylabel("Population", fontsize=11, fontweight="bold")
ax.set_title(f"Qubit Implementation\n{qubit_results['total_gates']} gates", fontsize=12, fontweight="bold")
ax.legend(fontsize=9)
ax.grid(True, alpha=0.3)
ax.set_ylim(0, 4.5)

# Qudit
ax = axes[2]
if qudit_results is not None:
    times = qudit_results["times"]
    pops = qudit_results["populations"]
    ax.plot(times, [p["N_S0"] for p in pops], "b-", linewidth=2.5, label=r"$N_{S_0}$", marker="o", markersize=4)
    ax.plot(times, [p["N_T1"] for p in pops], "r-", linewidth=2.5, label=r"$N_{T_1}$", marker="s", markersize=4)
    ax.plot(times, [p["N_S1"] for p in pops], "g-", linewidth=2.5, label=r"$N_{S_1}$", marker="^", markersize=4)
    ax.set_xlabel("Time (fs)", fontsize=11, fontweight="bold")
    ax.set_ylabel("Population", fontsize=11, fontweight="bold")
    title = f"Qudit Implementation\n{qudit_results.get('total_gates', 'N/A')} gates"
    ax.set_title(title, fontsize=12, fontweight="bold")
    ax.legend(fontsize=9)
    ax.grid(True, alpha=0.3)
    ax.set_ylim(0, 4.5)
else:
    ax.text(0.5, 0.5, "Qudit results\nnot available", ha="center", va="center", fontsize=12)
    ax.axis("off")

plt.tight_layout()
plt.show()

# 包括的比較表の作成

import pandas as pd

# 比較データの整理
comparison_data = {
    "手法": ["Classical Suzuki-Trotter", "Qubit (Qiskit)", "Qudit (MQT-Qudits)"],
    "量子リソース": [
        "N/A (古典計算)",
        f"{qubit_results.get('total_gates', 0) // params.N_steps // 2} qubits",
        f"{params.N_molecules} qutrits" if qudit_results else "N/A",
    ],
    "状態空間次元": [
        f"{3**params.N_molecules} (物理)",
        f"{2 ** (2 * params.N_molecules)} (全体), {3**params.N_molecules} (物理)",
        f"{3**params.N_molecules} (全て物理)" if qudit_results else "N/A",
    ],
    "1ステップあたりゲート数": [
        "N/A",
        qubit_results.get("gates_per_step", "N/A"),
        f"{qudit_results.get('total_gates', 0) // params.N_steps if qudit_results and 'total_gates' in qudit_results else 'N/A'}",
    ],
    "総ゲート数": [
        "N/A",
        qubit_results.get("total_gates", "N/A"),
        qudit_results.get("total_gates", "N/A") if qudit_results else "N/A",
    ],
    "回路深さ/ステップ": ["N/A", qubit_results.get("depth_per_step", "N/A"), "N/A"],
    "最大誤差 (N_T1)": [
        "0 (基準)",
        f"{qubit_errors['max_error_T1']:.2e}",
        f"{qudit_errors['max_error_T1']:.2e}" if qudit_errors else "N/A",
    ],
    "平均誤差 (N_T1)": [
        "0 (基準)",
        f"{qubit_errors['mean_error_T1']:.2e}",
        f"{qudit_errors['mean_error_T1']:.2e}" if qudit_errors else "N/A",
    ],
    "実行時間 (秒)": [
        f"{classical_results['elapsed_time']:.2f}",
        f"{qubit_results['elapsed_time']:.2f}",
        f"{qudit_results.get('elapsed_time', 'N/A'):.2f}"
        if qudit_results and "elapsed_time" in qudit_results
        else "N/A",
    ],
}

df_comparison = pd.DataFrame(comparison_data)


# テーブルを可視化
fig, ax = plt.subplots(figsize=(16, 6))
ax.axis("tight")
ax.axis("off")

table = ax.table(
    cellText=df_comparison.values,
    colLabels=df_comparison.columns,
    cellLoc="center",
    loc="center",
    colWidths=[0.18, 0.12, 0.18, 0.12, 0.10, 0.10, 0.10, 0.10, 0.10],
)

table.auto_set_font_size(False)
table.set_fontsize(9)
table.scale(1, 2.5)

# ヘッダーのスタイル
for i in range(len(df_comparison.columns)):
    table[0, i].set_facecolor("#4472C4")
    table[0, i].set_text_props(weight="bold", color="white")

# 行のスタイル
colors = ["#E7E6E6", "#F2F2F2", "#D9E2F3"]
for i in range(1, len(df_comparison) + 1):
    for j in range(len(df_comparison.columns)):
        table[i, j].set_facecolor(colors[i - 1])

plt.title("Comprehensive Comparison of Three Methods", fontsize=14, fontweight="bold", pad=20)
plt.tight_layout()
plt.show()
